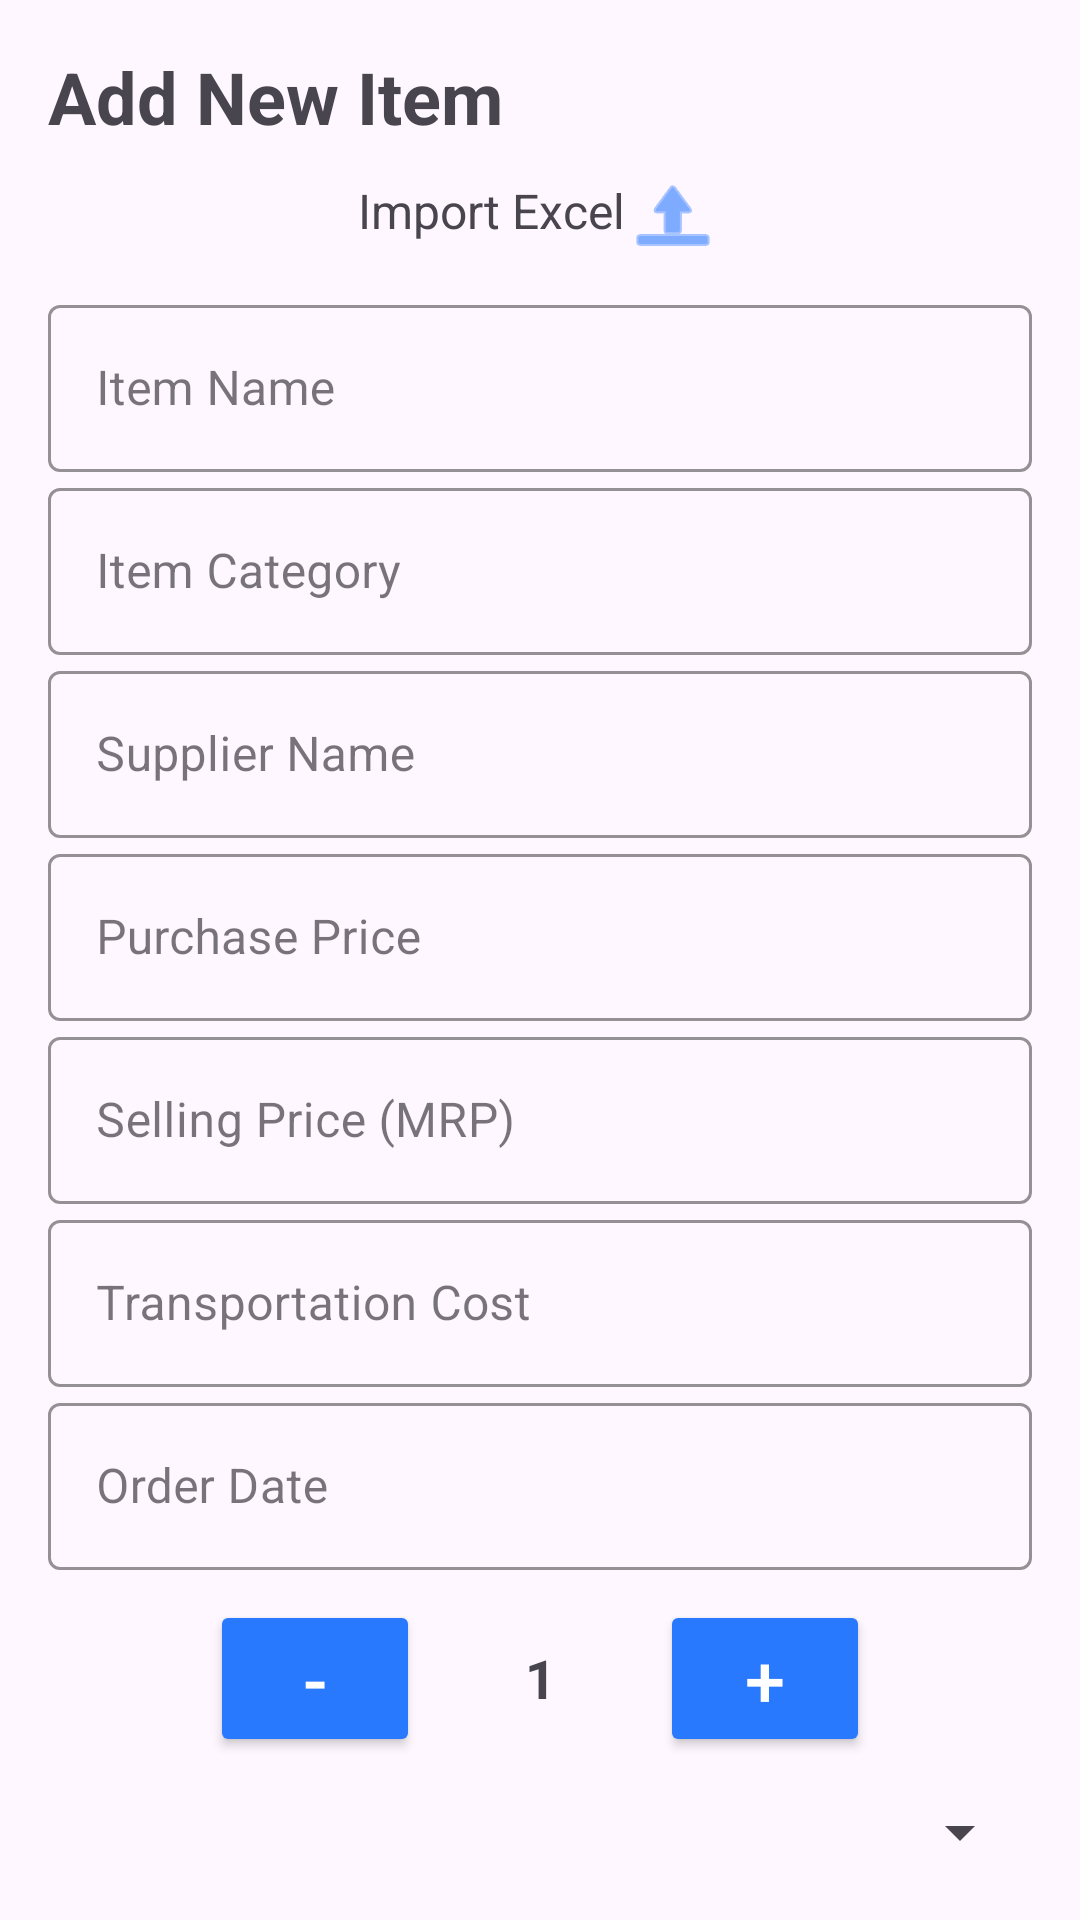

Layout XML and referenced resources for this Android screen:
<!-- AndroidManifest.xml: application theme Theme.MANAGEMART -->
<!-- res/layout/bottom_sheet_add_inventory.xml -->
<?xml version="1.0" encoding="utf-8"?>
<LinearLayout xmlns:android="http://schemas.android.com/apk/res/android"
    android:layout_width="match_parent"
    android:layout_height="wrap_content"
    xmlns:app="http://schemas.android.com/apk/res-auto"
    android:orientation="vertical"
    android:padding="16dp">

    <TextView
        android:layout_width="match_parent"
        android:layout_height="wrap_content"
        android:text="Add New Item"
        android:textSize="24sp"
        android:textStyle="bold"
        android:gravity="left"
        android:paddingBottom="8dp"/>
    <LinearLayout
        android:layout_width="match_parent"
        android:layout_height="wrap_content"
        android:orientation="horizontal"
        android:gravity="center_horizontal">
        <TextView
            android:layout_width="wrap_content"
            android:layout_height="wrap_content"
            android:text="Import Excel"
            android:paddingTop="3dp"
            android:textSize="16sp"/>
        <ImageView
            android:id="@+id/importExcelBtn"
            android:layout_width="32dp"
            android:layout_height="32dp"
            android:layout_gravity="end"
            android:src="@android:drawable/ic_menu_upload"
            android:contentDescription="Import Excel"
            app:tint="@color/darkblue"
            android:layout_marginBottom="8dp"/>
    </LinearLayout>
    
    <com.google.android.material.textfield.TextInputLayout
        android:layout_width="match_parent"
        android:layout_height="wrap_content"
        android:hint="Item Name">

        <com.google.android.material.textfield.TextInputEditText
            android:id="@+id/itemName"
            android:layout_width="match_parent"
            android:layout_height="wrap_content"
            android:inputType="text"/>
    </com.google.android.material.textfield.TextInputLayout>

    
    <com.google.android.material.textfield.TextInputLayout
        android:layout_width="match_parent"
        android:layout_height="wrap_content"
        android:hint="Item Category">

        <com.google.android.material.textfield.TextInputEditText
            android:id="@+id/itemCategory"
            android:layout_width="match_parent"
            android:layout_height="wrap_content"
            android:inputType="text"/>
    </com.google.android.material.textfield.TextInputLayout>

    
    <com.google.android.material.textfield.TextInputLayout
        android:layout_width="match_parent"
        android:layout_height="wrap_content"
        android:hint="Supplier Name">

        <com.google.android.material.textfield.TextInputEditText
            android:id="@+id/supplierName"
            android:layout_width="match_parent"
            android:layout_height="wrap_content"
            android:inputType="text"/>
    </com.google.android.material.textfield.TextInputLayout>

    
    <com.google.android.material.textfield.TextInputLayout
        android:layout_width="match_parent"
        android:layout_height="wrap_content"
        android:hint="Purchase Price">

        <com.google.android.material.textfield.TextInputEditText
            android:id="@+id/purchasePrice"
            android:layout_width="match_parent"
            android:layout_height="wrap_content"
            android:inputType="numberDecimal"/>
    </com.google.android.material.textfield.TextInputLayout>

    
    <com.google.android.material.textfield.TextInputLayout
        android:layout_width="match_parent"
        android:layout_height="wrap_content"
        android:hint="Selling Price (MRP)">

        <com.google.android.material.textfield.TextInputEditText
            android:id="@+id/sellingPrice"
            android:layout_width="match_parent"
            android:layout_height="wrap_content"
            android:inputType="numberDecimal"/>
    </com.google.android.material.textfield.TextInputLayout>

    
    <com.google.android.material.textfield.TextInputLayout
        android:layout_width="match_parent"
        android:layout_height="wrap_content"
        android:hint="Transportation Cost">

        <com.google.android.material.textfield.TextInputEditText
            android:id="@+id/transportationCost"
            android:layout_width="match_parent"
            android:layout_height="wrap_content"
            android:inputType="numberDecimal"/>
    </com.google.android.material.textfield.TextInputLayout>

    
    <com.google.android.material.textfield.TextInputLayout
        android:layout_width="match_parent"
        android:layout_height="wrap_content"
        android:hint="Order Date">

        <com.google.android.material.textfield.TextInputEditText
            android:id="@+id/dateText"
            android:layout_width="match_parent"
            android:layout_height="wrap_content"
            android:inputType="none"
            android:focusable="false"/>
    </com.google.android.material.textfield.TextInputLayout>

    
    <LinearLayout
        android:layout_width="match_parent"
        android:layout_height="wrap_content"
        android:orientation="horizontal"
        android:gravity="center"
        android:paddingTop="10dp">

        <Button
            android:id="@+id/decreaseQuantity"
            android:layout_width="70dp"
            android:layout_height="wrap_content"
            android:text="-"
            android:textSize="24sp"
            android:gravity="center"
            android:backgroundTint="@color/darkblue"
            android:textColor="@color/white"
            android:contentDescription="Decrease Quantity" />

        <TextView
            android:id="@+id/quantityText"
            android:layout_width="80dp"
            android:layout_height="50dp"
            android:text="1"
            android:textSize="18sp"
            android:gravity="center"
            android:textStyle="bold" />

        <Button
            android:id="@+id/increaseQuantity"
            android:layout_width="70dp"
            android:layout_height="wrap_content"
            android:text="+"
            android:textSize="24sp"
            android:gravity="center"
            android:backgroundTint="@color/darkblue"
            android:textColor="@color/white"
            android:contentDescription="Increase Quantity" />
    </LinearLayout>

    
    <com.google.android.material.textfield.TextInputLayout
        android:layout_width="match_parent"
        android:layout_height="50dp"
        android:hint="Select Unit">

        <Spinner
            android:id="@+id/unitSpinner"
            android:layout_width="match_parent"
            android:layout_height="match_parent"
            android:spinnerMode="dropdown" />
    </com.google.android.material.textfield.TextInputLayout>

    
    <Button
        android:id="@+id/saveItemBtn"
        android:layout_width="match_parent"
        android:layout_height="65dp"
        android:layout_marginTop="10dp"
        android:text="Save Item"
        android:backgroundTint="@color/darkblue"
        android:layout_marginBottom="30dp"
        android:layout_marginHorizontal="10dp"
        android:gravity="center"
        android:padding="10dp"
        android:textSize="20dp"
        android:textColor="@color/white"
        app:cornerRadius="28dp" />
</LinearLayout>
<!-- resources referenced by this layout -->
<resources>
  <color name="darkblue">#2979FF</color>
  <color name="white">#FFFFFFFF</color>
  <style name="Theme.MANAGEMART" parent="Base.Theme.MANAGEMART" />
  <style name="Base.Theme.MANAGEMART" parent="Theme.Material3.DayNight.NoActionBar">
          
           <item name="colorPrimary">#2979FF</item>
           <item name="textInputStyle">@style/Widget.ManageMart.TextInputLayout</item>
           <item name="editTextColor">@color/black</item>
  
      </style>
  <style name="Widget.ManageMart.TextInputLayout" parent="Widget.MaterialComponents.TextInputLayout.OutlinedBox">
          <item name="boxStrokeColor">@color/black</item> 
          <item name="hintTextColor">@color/black</item>
          <item name="startIconTint">@color/black</item>
      </style>
  <color name="black">#FF000000</color>
</resources>
